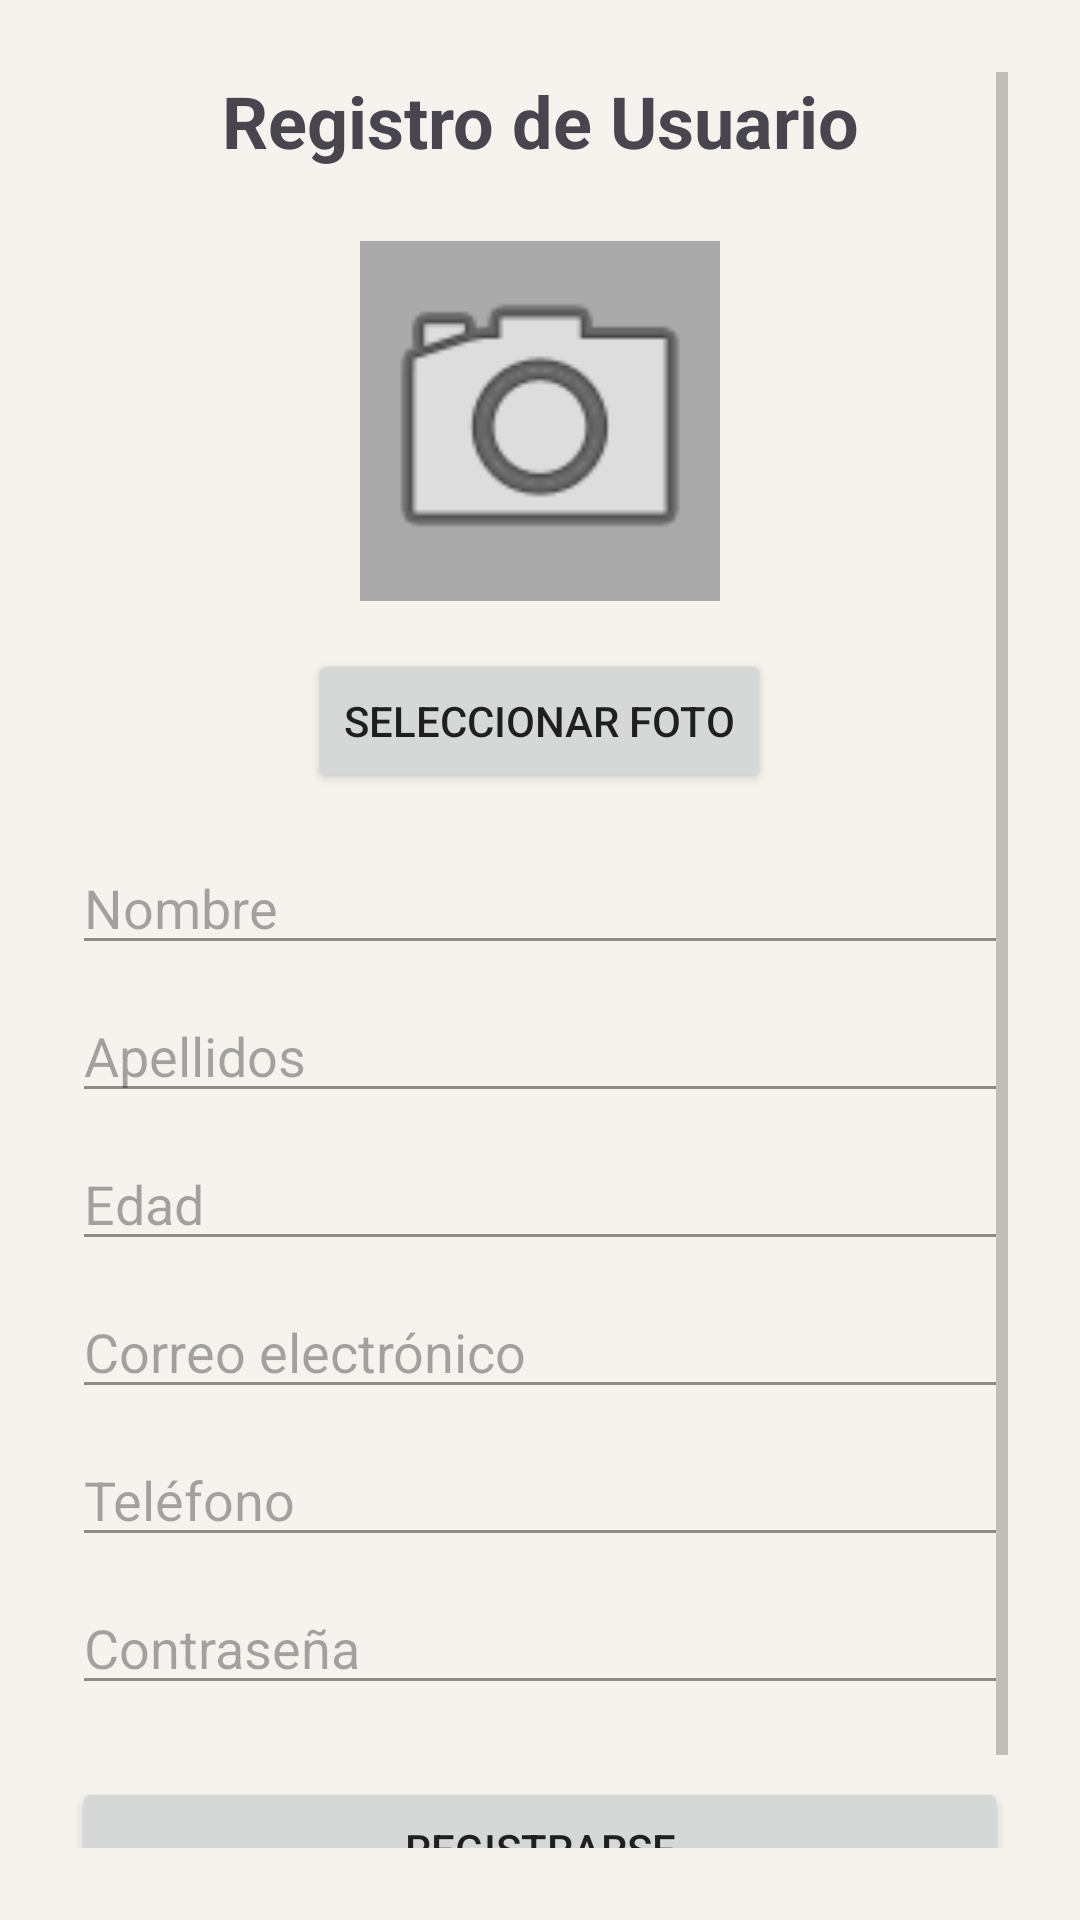

The Android layout XML behind this screen, and the referenced resources:
<!-- AndroidManifest.xml: application theme Theme.Chat -->
<!-- res/layout/activity_register.xml -->
<?xml version="1.0" encoding="utf-8"?>
<ScrollView xmlns:android="http://schemas.android.com/apk/res/android"
    xmlns:app="http://schemas.android.com/apk/res-auto"
    android:layout_width="match_parent"
    android:layout_height="match_parent"
    android:padding="24dp">

    <LinearLayout
        android:layout_width="match_parent"
        android:layout_height="wrap_content"
        android:orientation="vertical">

        <TextView
            android:id="@+id/textTitle"
            android:layout_width="match_parent"
            android:layout_height="wrap_content"
            android:text="Registro de Usuario"
            android:textSize="24sp"
            android:textStyle="bold"
            android:gravity="center"
            android:layout_marginBottom="24dp"/>

        <ImageView
            android:id="@+id/imgUser"
            android:layout_width="120dp"
            android:layout_height="120dp"
            android:layout_gravity="center"
            android:src="@android:drawable/ic_menu_camera"
            android:background="@android:color/darker_gray"
            android:layout_marginBottom="16dp"
            android:scaleType="centerCrop"/>

        <Button
            android:id="@+id/btnSelectPhoto"
            android:layout_width="wrap_content"
            android:layout_height="wrap_content"
            android:layout_gravity="center"
            android:text="Seleccionar Foto"
            android:layout_marginBottom="16dp"/>

        <EditText
            android:id="@+id/editRegNombre"
            android:layout_width="match_parent"
            android:layout_height="wrap_content"
            android:hint="Nombre"
            android:inputType="textPersonName"
            android:layout_marginBottom="8dp"/>

        <EditText
            android:id="@+id/editRegApellidos"
            android:layout_width="match_parent"
            android:layout_height="wrap_content"
            android:hint="Apellidos"
            android:inputType="textPersonName"
            android:layout_marginBottom="8dp"/>

        <EditText
            android:id="@+id/editRegEdad"
            android:layout_width="match_parent"
            android:layout_height="wrap_content"
            android:hint="Edad"
            android:inputType="number"
            android:layout_marginBottom="8dp"/>

        <EditText
            android:id="@+id/editRegEmail"
            android:layout_width="match_parent"
            android:layout_height="wrap_content"
            android:hint="Correo electrónico"
            android:inputType="textEmailAddress"
            android:layout_marginBottom="8dp"/>

        <EditText
            android:id="@+id/editRegTelefono"
            android:layout_width="match_parent"
            android:layout_height="wrap_content"
            android:hint="Teléfono"
            android:inputType="phone"
            android:layout_marginBottom="8dp"/>

        <EditText
            android:id="@+id/editRegPassword"
            android:layout_width="match_parent"
            android:layout_height="wrap_content"
            android:hint="Contraseña"
            android:inputType="textPassword"
            android:layout_marginBottom="24dp"/>

        <Button
            android:id="@+id/btnRegister"
            android:layout_width="match_parent"
            android:layout_height="wrap_content"
            android:text="Registrarse"
            android:layout_marginBottom="16dp"/>

        <TextView
            android:id="@+id/textBackToLogin"
            android:layout_width="match_parent"
            android:layout_height="wrap_content"
            android:text="¿Ya tienes cuenta? Inicia sesión"
            android:textColor="@color/black"
            android:gravity="center"
            android:clickable="true"
            android:focusable="true"/>

    </LinearLayout>
</ScrollView>
<!-- resources referenced by this layout -->
<resources>
  <color name="black">#000000</color>
  <style name="Theme.Chat" parent="Base.Theme.Chat">
          <item name="android:datePickerDialogTheme">@style/Theme.App.DatePicker</item>
      </style>
  <color name="primary">#7460E8</color>
  <color name="text_high">#1F1F1F</color>
  <color name="surface_highlight">#FAF8F6</color>
  <color name="secondary">#4CC9F0</color>
  <color name="bg_main">#F6F3EF</color>
  <color name="bg_secondary">#FFFFFF</color>
  <color name="text_medium">#666666</color>
  <color name="accent_soft">#F3F0FF</color>
  <color name="text_low">#918B86</color>
  <color name="error_icon">#C94A5A</color>
  <color name="white">#FFFFFF</color>
  <color name="error_bg">#FFF0F3</color>
  <color name="error_text">#C94A5A</color>
  <style name="ThemeOverlay.App.MaterialAlertDialog" parent="ThemeOverlay.App.AlertDialog" />
  <style name="ThemeOverlay.App.BottomSheetDialog" parent="ThemeOverlay.Material3.BottomSheetDialog">
          <item name="bottomSheetStyle">@style/Widget.App.BottomSheet.Modal</item>
          <item name="android:colorControlHighlight">@color/accent_soft</item>
      </style>
  <style name="TextAppearance.App.CalendarHeader.Month" parent="TextAppearance.Material3.HeadlineMedium">
          <item name="android:textColor">@color/white</item>
          <item name="android:textStyle">bold</item>
      </style>
  <style name="TextAppearance.App.CalendarHeader.Year" parent="TextAppearance.Material3.LabelLarge">
          <item name="android:textColor">#CCFFFFFF</item>
          <item name="android:textStyle">normal</item>
      </style>
  <style name="TextAppearance.App.CalendarDayOfWeek" parent="TextAppearance.Material3.LabelSmall">
          <item name="android:textColor">@color/text_medium</item>
          <item name="android:textStyle">bold</item>
      </style>
  <color name="card_bg">#FFFFFF</color>
  <color name="border_subtle">#E2DCD5</color>
  <color name="surface_input">#FFFEFC</color>
  <color name="switch_ripple">#1A7B61FF</color>
  <!-- drawable bg_dialog (drawable) -->
  <?xml version="1.0" encoding="utf-8"?>
  <shape xmlns:android="http://schemas.android.com/apk/res/android">
      <solid android:color="@color/dialog_background" />
      <stroke android:width="1dp" android:color="@color/dialog_border" />
      <corners android:radius="22dp" />
  </shape>
  <color name="dialog_background">#FFFFFF</color>
  <style name="Widget.App.Dialog.Button.Neutral" parent="Widget.App.Dialog.Button.Negative" />
  <style name="Widget.App.BottomSheet.Modal" parent="Widget.Material3.BottomSheet.Modal">
          <item name="backgroundTint">@color/dialog_background</item>
          <item name="shapeAppearance">@style/ShapeAppearance.App.BottomSheet</item>
      </style>
  <color name="snackbar_alert_bg">#FFF0F3</color>
  <style name="ShapeAppearance.App.Snackbar" parent="">
          <item name="cornerFamily">rounded</item>
          <item name="cornerSize">14dp</item>
      </style>
  <color name="snackbar_alert_text">#C94A5A</color>
  <color name="switch_track_off">#DED8D1</color>
  <color name="switch_track_border">#CFC6BD</color>
  <color name="switch_track_on">#D8CCFF</color>
  <color name="dialog_border">#DED8D1</color>
  <style name="ShapeAppearance.App.Dialog" parent="">
          <item name="cornerFamily">rounded</item>
          <item name="cornerSize">22dp</item>
      </style>
  <color name="dialog_button_pressed">#8B5CF6</color>
  <style name="ShapeAppearance.App.BottomSheet" parent="">
          <item name="cornerFamily">rounded</item>
          <item name="cornerSizeTopLeft">24dp</item>
          <item name="cornerSizeTopRight">24dp</item>
          <item name="cornerSizeBottomLeft">0dp</item>
          <item name="cornerSizeBottomRight">0dp</item>
      </style>
</resources>
